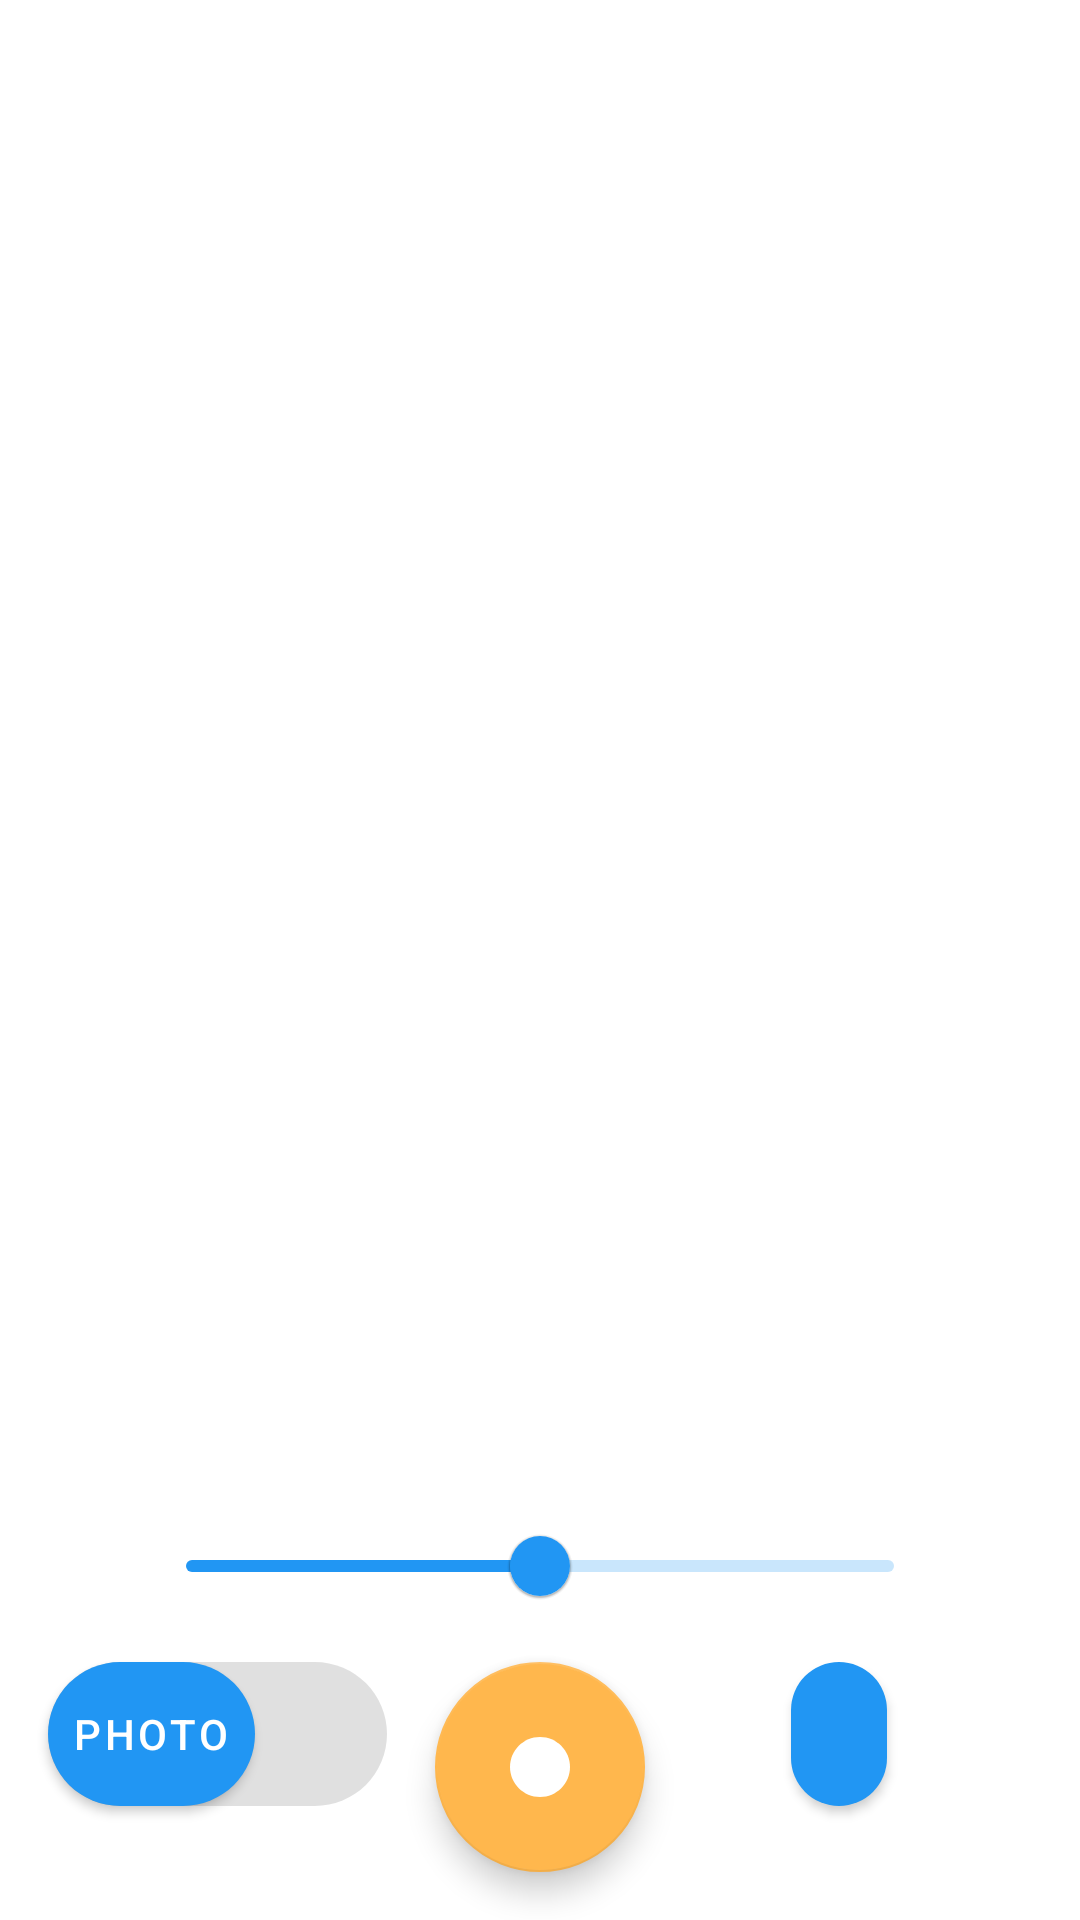

Produce the Android XML layout that renders to this screen, including the resource entries it uses.
<!-- AndroidManifest.xml: application theme Theme.MyApp -->
<!-- res/layout/fragment_camera.xml -->
<?xml version="1.0" encoding="utf-8"?>
<androidx.constraintlayout.widget.ConstraintLayout xmlns:android="http://schemas.android.com/apk/res/android"
    xmlns:app="http://schemas.android.com/apk/res-auto"
    xmlns:tools="http://schemas.android.com/tools"
    android:layout_width="match_parent"
    android:layout_height="match_parent"
    tools:context=".fragment.camera.CameraFragment">

    <FrameLayout
        android:id="@+id/surfaceContainer"
        android:layout_width="match_parent"
        android:layout_height="0dp"
        android:contentDescription="@string/desc_camera_preview"
        android:keepScreenOn="true"
        app:layout_constraintBottom_toTopOf="@id/bottomLayout"
        app:layout_constraintTop_toTopOf="parent"
        tools:background="@tools:sample/avatars">

        

    </FrameLayout>

    <FrameLayout
        android:id="@+id/progressBar"
        android:layout_width="0dp"
        android:layout_height="0dp"
        android:background="?attr/scrimBackground"
        android:visibility="gone"
        tools:visibility="visible"
        app:layout_constraintStart_toStartOf="parent"
        app:layout_constraintEnd_toEndOf="parent"
        app:layout_constraintTop_toTopOf="parent"
        app:layout_constraintBottom_toTopOf="@id/bottomLayout">

        
        <com.google.android.material.progressindicator.CircularProgressIndicator
            style="@style/Widget.MaterialComponents.CircularProgressIndicator"
            android:layout_width="match_parent"
            android:layout_height="match_parent"
            android:layout_gravity="center"
            android:indeterminate="true"
            app:indicatorColor="?attr/colorAccent"
            app:indicatorSize="48dp" />

    </FrameLayout>

    <com.google.android.material.card.MaterialCardView
        android:id="@+id/noFaceBanner"
        android:layout_width="0dp"
        app:layout_constraintWidth_percent=".8"
        android:layout_height="wrap_content"
        android:visibility="gone"
        android:layout_margin="@dimen/keyline_4"
        app:contentPadding="@dimen/keyline_2"
        app:cardUseCompatPadding="true"
        app:layout_constraintTop_toTopOf="parent"
        app:layout_constraintStart_toStartOf="parent"
        app:layout_constraintEnd_toEndOf="parent"
        app:layout_constraintBottom_toTopOf="@id/bottomLayout"
        tools:visibility="visible">

        <androidx.constraintlayout.widget.ConstraintLayout
            android:layout_width="match_parent"
            android:layout_height="wrap_content"
            android:orientation="vertical">

            <com.google.android.material.imageview.ShapeableImageView
                android:id="@+id/bannerIcon"
                android:layout_width="48dp"
                android:layout_height="48dp"
                android:layout_margin="@dimen/keyline_4"
                android:contentDescription="@string/desc_helper_icon"
                android:src="@drawable/ic_warning"
                app:layout_constraintBottom_toBottomOf="parent"
                app:layout_constraintEnd_toStartOf="@id/bannerText"
                app:layout_constraintStart_toStartOf="parent"
                app:layout_constraintTop_toTopOf="parent"
                app:tint="@color/orange_500" />

            <com.google.android.material.textview.MaterialTextView
                android:id="@+id/bannerText"
                style="@style/TextAppearance.MyTheme.Headline6"
                android:layout_width="0dp"
                android:layout_height="wrap_content"
                android:layout_marginEnd="@dimen/keyline_4"
                android:text="@string/face_hint"
                app:layout_constraintBottom_toBottomOf="@id/bannerIcon"
                app:layout_constraintEnd_toEndOf="parent"
                app:layout_constraintStart_toEndOf="@id/bannerIcon"
                app:layout_constraintTop_toTopOf="@id/bannerIcon" />

        </androidx.constraintlayout.widget.ConstraintLayout>

    </com.google.android.material.card.MaterialCardView>

    <androidx.constraintlayout.widget.ConstraintLayout
        android:id="@+id/bottomLayout"
        android:layout_width="match_parent"
        android:layout_height="wrap_content"
        android:clipChildren="false"
        android:clipToPadding="false"
        app:layout_constraintBottom_toBottomOf="parent">

        <com.google.android.material.slider.Slider
            android:id="@+id/cameraScale"
            android:layout_width="match_parent"
            android:layout_height="wrap_content"
            android:layout_marginEnd="@dimen/keyline_6"
            android:layout_marginStart="@dimen/keyline_6"
            android:valueFrom="0.5f"
            android:valueTo="1.5f"
            android:value="1.0"
            app:layout_constraintTop_toTopOf="parent"/>

        <FrameLayout
            android:id="@+id/cameraModeContainer"
            android:layout_width="0dp"
            android:layout_height="wrap_content"
            android:layout_marginStart="@dimen/keyline_4"
            android:layout_marginEnd="@dimen/keyline_4"
            android:layout_marginTop="@dimen/keyline_2"
            android:clipChildren="false"
            android:clipToPadding="false"
            android:background="@drawable/track"
            app:layout_constraintEnd_toStartOf="@id/cameraButton"
            app:layout_constraintStart_toStartOf="parent"
            app:layout_constraintTop_toBottomOf="@id/cameraScale"
            app:layout_constraintWidth_max="150dp">

            <com.google.android.material.button.MaterialButton
                style="@style/Widget.MaterialComponents.Button"
                app:shapeAppearance="@style/ShapeAppearanceOverlay.MyTheme.Round"
                android:id="@+id/cameraModeSwitch"
                android:layout_width="wrap_content"
                android:layout_height="wrap_content"
                android:minWidth="0dp"
                android:maxLines="1"
                android:contentDescription="@string/desc_mode_button"
                android:ellipsize="end"
                android:paddingStart="8dp"
                android:paddingEnd="8dp"
                android:insetTop="0dp"
                android:insetBottom="0dp"
                android:layout_gravity="start"
                android:text="@string/photo"
                app:icon="@drawable/ic_photo" />

        </FrameLayout>

        <com.google.android.material.floatingactionbutton.FloatingActionButton
            style="@style/Widget.MaterialComponents.FloatingActionButton"
            android:id="@+id/cameraButton"
            android:layout_width="wrap_content"
            android:layout_height="wrap_content"
            android:layout_marginBottom="@dimen/keyline_4"
            android:layout_marginTop="@dimen/keyline_2"
            android:contentDescription="@string/desc_camera_button"
            android:src="@drawable/ic_lens"
            app:fabCustomSize="70dp"
            app:layout_constraintBottom_toBottomOf="parent"
            app:layout_constraintEnd_toEndOf="parent"
            app:layout_constraintStart_toStartOf="parent"
            app:layout_constraintTop_toBottomOf="@id/cameraScale"
            app:tint="?attr/colorOnPrimary" />

        <com.google.android.material.button.MaterialButton
            android:id="@+id/cameraSelectorButton"
            style="@style/Widget.MaterialComponents.Button"
            app:shapeAppearance="@style/ShapeAppearanceOverlay.MyTheme.Round"
            android:layout_width="wrap_content"
            android:layout_height="wrap_content"
            android:minWidth="0dp"
            android:layout_marginTop="@dimen/keyline_2"
            android:layout_marginStart="@dimen/keyline_4"
            android:layout_marginEnd="@dimen/keyline_2"
            app:iconPadding="0dp"
            android:insetTop="0dp"
            android:insetBottom="0dp"
            android:contentDescription="@string/desc_camera_switch_button"
            android:enabled="false"
            tools:visibility="visible"
            android:visibility="gone"
            app:icon="@drawable/ic_camera_front"
            app:layout_constraintEnd_toStartOf="@+id/maskSelectorButton"
            app:layout_constraintStart_toEndOf="@+id/cameraButton"
            app:layout_constraintTop_toBottomOf="@id/cameraScale"
            tools:enabled="true" />

        <com.google.android.material.button.MaterialButton
            android:id="@+id/maskSelectorButton"
            style="@style/Widget.MaterialComponents.Button"
            app:shapeAppearance="@style/ShapeAppearanceOverlay.MyTheme.Round"
            android:layout_width="wrap_content"
            android:layout_height="wrap_content"
            android:minWidth="0dp"
            android:layout_marginEnd="@dimen/keyline_4"
            android:layout_marginTop="@dimen/keyline_2"
            app:iconPadding="0dp"
            android:insetTop="0dp"
            android:insetBottom="0dp"
            android:contentDescription="@string/desc_mask_button"
            app:icon="@drawable/ic_head"
            app:layout_constraintEnd_toEndOf="parent"
            app:layout_constraintTop_toBottomOf="@id/cameraScale"
            app:layout_constraintStart_toEndOf="@id/cameraSelectorButton" />

    </androidx.constraintlayout.widget.ConstraintLayout>

    <androidx.recyclerview.widget.RecyclerView
        android:id="@+id/maskSelector"
        android:layout_width="match_parent"
        android:layout_height="wrap_content"
        android:background="?attr/colorSurface"
        android:orientation="horizontal"
        app:layoutManager="androidx.recyclerview.widget.LinearLayoutManager"
        app:layout_constraintTop_toBottomOf="parent"
        tools:listitem="@layout/item_mask" />

</androidx.constraintlayout.widget.ConstraintLayout>
<!-- res/layout/item_mask.xml (included above) -->
<?xml version="1.0" encoding="utf-8"?>

<com.google.android.material.card.MaterialCardView xmlns:android="http://schemas.android.com/apk/res/android"
    xmlns:tools="http://schemas.android.com/tools"
    xmlns:app="http://schemas.android.com/apk/res-auto"
    android:layout_width="wrap_content"
    android:layout_height="wrap_content"
    android:clickable="true"
    android:focusable="true"
    android:checkable="true"
    app:checkedIconTint="@null"
    app:checkedIcon="@drawable/flag"
    app:cardUseCompatPadding="true">

    <androidx.constraintlayout.widget.ConstraintLayout
        android:layout_width="wrap_content"
        android:layout_height="wrap_content">

        <com.google.android.material.imageview.ShapeableImageView
            android:id="@+id/mask"
            android:layout_width="150dp"
            android:layout_height="225dp"
            android:scaleType="centerCrop"
            app:layout_constraintLeft_toLeftOf="parent"
            app:layout_constraintRight_toRightOf="parent"
            app:layout_constraintTop_toTopOf="parent"
            app:layout_constraintBottom_toBottomOf="parent"
            android:contentDescription="@string/desc_mask_selector_item"
            tools:src="@tools:sample/avatars"/>

        <com.google.android.material.textview.MaterialTextView
            style="@style/TextAppearance.MyTheme.Body1"
            android:id="@+id/text"
            android:layout_width="0dp"
            android:layout_height="wrap_content"
            android:maxLines="1"
            app:autoSizeTextType="uniform"
            android:ellipsize="end"
            android:background="?attr/colorSurface"
            android:gravity="center"
            android:padding="@dimen/keyline_2"
            android:alpha=".8"
            app:layout_constraintEnd_toEndOf="parent"
            app:layout_constraintStart_toStartOf="parent"
            app:layout_constraintBottom_toBottomOf="parent"
            tools:text="@tools:sample/full_names"/>

    </androidx.constraintlayout.widget.ConstraintLayout>

</com.google.android.material.card.MaterialCardView>
<!-- resources referenced by this layout -->
<resources>
  <color name="orange_500">#FF9800</color>
  <dimen name="keyline_2">8dp</dimen>
  <dimen name="keyline_4">16dp</dimen>
  <dimen name="keyline_6">48dp</dimen>
  <string name="desc_camera_button">Take, start, or end a video</string>
  <string name="desc_camera_preview">Camera preview</string>
  <string name="desc_camera_switch_button">Switch the camera in use</string>
  <string name="desc_helper_icon">Helper</string>
  <string name="desc_mask_button">Change mask</string>
  <string name="desc_mask_selector_item">Mask</string>
  <string name="desc_mode_button">Change mode</string>
  <string name="face_hint">No face in the field of view of the camera…</string>
  <string name="photo">Photo</string>
  <style name="ShapeAppearanceOverlay.MyTheme.Round" parent="">
          <item name="cornerFamily">rounded</item>
          <item name="cornerSize">50%</item>
      </style>
  <style name="TextAppearance.MyTheme.Body1" parent="TextAppearance.MaterialComponents.Body1">
          
      </style>
  <style name="TextAppearance.MyTheme.Headline6" parent="TextAppearance.MaterialComponents.Headline6">
          
      </style>
  <style name="Theme.MyApp" parent="Base.Theme.MyApp" />
  <color name="blue_700">#0288D1</color>
  <color name="white_50">#ffffff</color>
  <color name="red_700">#D32F2F</color>
  <color name="blue_500">#2196F3</color>
  <color name="orange_300">#FFB74D</color>
  <color name="red_600">#b00020</color>
  <color name="black_900">#000000</color>
  <style name="TextAppearance.MyTheme.Headline1" parent="TextAppearance.MaterialComponents.Headline1">
          
      </style>
  <style name="TextAppearance.MyTheme.Headline2" parent="TextAppearance.MaterialComponents.Headline2">
          
      </style>
  <style name="TextAppearance.MyTheme.Headline3" parent="TextAppearance.MaterialComponents.Headline3">
          
      </style>
  <style name="TextAppearance.MyTheme.Headline4" parent="TextAppearance.MaterialComponents.Headline4">
          
      </style>
  <style name="TextAppearance.MyTheme.Headline5" parent="TextAppearance.MaterialComponents.Headline5">
          
      </style>
  <style name="TextAppearance.MyTheme.Subtitle1" parent="TextAppearance.MaterialComponents.Subtitle1">
          
      </style>
  <style name="TextAppearance.MyTheme.Subtitle2" parent="TextAppearance.MaterialComponents.Subtitle2">
          
      </style>
  <style name="TextAppearance.MyTheme.Body2" parent="TextAppearance.MaterialComponents.Body2">
          
      </style>
  <style name="TextAppearance.MyTheme.Button" parent="TextAppearance.MaterialComponents.Button">
          
      </style>
  <style name="TextAppearance.MyTheme.Caption" parent="TextAppearance.MaterialComponents.Caption">
          
      </style>
  <style name="TextAppearance.MyTheme.Overline" parent="TextAppearance.MaterialComponents.Overline">
          
      </style>
  <style name="ShapeAppearance.MyTheme.SmallComponent" parent="ShapeAppearance.MaterialComponents.SmallComponent">
          
      </style>
  <style name="ShapeAppearance.MyTheme.MediumComponent" parent="ShapeAppearance.MaterialComponents.MediumComponent">
          
      </style>
  <style name="ShapeAppearance.MyTheme.LargeComponent" parent="ShapeAppearance.MaterialComponents.LargeComponent">
          
      </style>
  <style name="Widget.MyTheme.NavigationView" parent="Widget.MaterialComponents.NavigationView">
          <item name="itemTextAppearance">?attr/textAppearanceBody2</item>
      </style>
  <style name="Animation.MyTheme.BottomSheet.Modal" parent="Animation.AppCompat.Dialog">
          <item name="android:windowEnterAnimation">@anim/bottom_sheet_slide_in</item>
          <item name="android:windowExitAnimation">@anim/bottom_sheet_slide_out</item>
      </style>
  <style name="Widget.MyTheme.BottomSheet.Modal" parent="Widget.MaterialComponents.BottomSheet.Modal">
          <item name="shapeAppearanceOverlay">?attr/shapeAppearanceLargeComponent</item>
      </style>
</resources>
